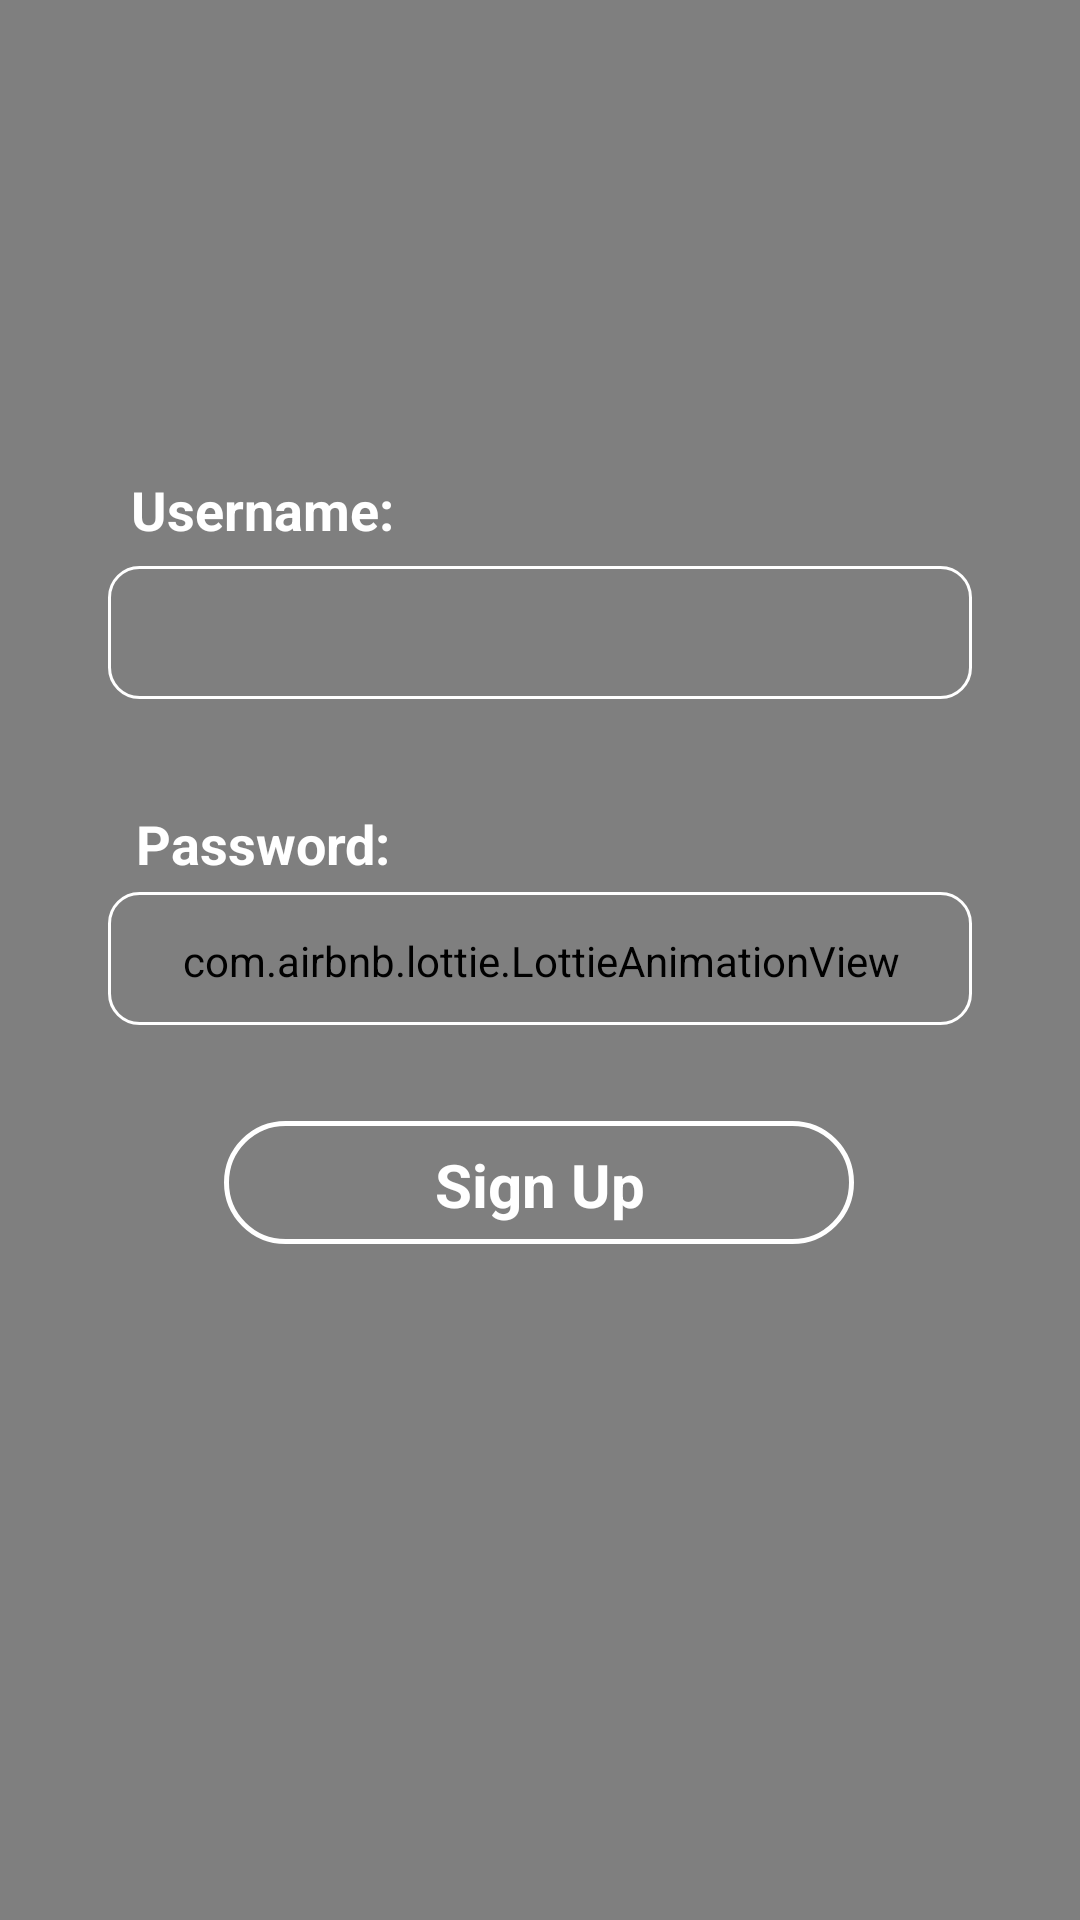

Here is an Android app screen rendered from its layout file. Give the layout XML and the strings, colors and styles it references.
<!-- AndroidManifest.xml: application theme Theme.Mi_Proyecto_final -->
<!-- res/layout/activity_registro_data.xml -->
<?xml version="1.0" encoding="utf-8"?>
<androidx.constraintlayout.widget.ConstraintLayout xmlns:android="http://schemas.android.com/apk/res/android"
    xmlns:app="http://schemas.android.com/apk/res-auto"
    xmlns:tools="http://schemas.android.com/tools"
    android:layout_width="match_parent"
    android:layout_height="match_parent"
    tools:context=".RegistroData">

    <com.airbnb.lottie.LottieAnimationView
        android:layout_width="440dp"
        android:layout_height="1060dp"
        app:layout_constraintBottom_toBottomOf="parent"
        app:layout_constraintEnd_toEndOf="parent"
        app:layout_constraintStart_toStartOf="parent"
        app:layout_constraintTop_toTopOf="parent"
        app:lottie_autoPlay="true"
        app:lottie_loop="true"
        app:lottie_rawRes="@raw/sunmoon"/>

    <TextView
        android:layout_width="wrap_content"
        android:layout_height="wrap_content"
        android:text="Username:"
        android:textColor="#fff"
        android:textSize="18sp"
        android:textStyle="bold"
        app:layout_constraintBottom_toBottomOf="parent"
        app:layout_constraintEnd_toEndOf="parent"
        app:layout_constraintHorizontal_bias="0.16"
        app:layout_constraintStart_toStartOf="parent"
        app:layout_constraintTop_toTopOf="parent"
        app:layout_constraintVertical_bias="0.256" />

    <EditText
        android:id="@+id/Rusuario"
        android:layout_width="0dp"
        android:layout_height="wrap_content"
        android:background="@drawable/edit_text"
        android:paddingLeft="20dp"
        android:paddingTop="10dp"
        android:paddingBottom="10dp"
        android:textColor="#fff"
        android:textSize="18sp"
        app:layout_constraintBottom_toBottomOf="parent"
        app:layout_constraintEnd_toEndOf="parent"
        app:layout_constraintStart_toStartOf="parent"
        app:layout_constraintTop_toTopOf="parent"
        app:layout_constraintVertical_bias="0.317"
        app:layout_constraintWidth_percent=".8"
        tools:ignore="MissingConstraints" />

    <TextView
        android:layout_width="wrap_content"
        android:layout_height="wrap_content"
        android:text="Password:"
        android:textColor="#fff"
        android:textSize="18sp"
        android:textStyle="bold"
        app:layout_constraintBottom_toBottomOf="parent"
        app:layout_constraintEnd_toEndOf="parent"
        app:layout_constraintHorizontal_bias="0.165"
        app:layout_constraintStart_toStartOf="parent"
        app:layout_constraintTop_toTopOf="parent"
        app:layout_constraintVertical_bias="0.437" />

    <EditText
        android:id="@+id/Rpassw"
        android:layout_width="0dp"
        android:layout_height="wrap_content"
        android:background="@drawable/edit_text"
        android:paddingLeft="20dp"
        android:paddingTop="10dp"
        android:paddingBottom="10dp"
        android:textColor="#fff"
        android:textSize="18sp"
        app:layout_constraintBottom_toBottomOf="parent"
        app:layout_constraintEnd_toEndOf="parent"
        app:layout_constraintStart_toStartOf="parent"
        app:layout_constraintTop_toTopOf="parent"
        app:layout_constraintVertical_bias="0.499"
        app:layout_constraintWidth_percent=".8"
        tools:ignore="MissingConstraints" />

    <TextView
        android:layout_width="wrap_content"
        android:layout_height="wrap_content"
        android:text="Sign Up"
        android:textColor="@color/white"
        android:textSize="20dp"
        android:textStyle="bold"
        app:layout_constraintBottom_toBottomOf="parent"
        app:layout_constraintEnd_toEndOf="parent"
        app:layout_constraintStart_toStartOf="parent"
        app:layout_constraintTop_toTopOf="parent"
        app:layout_constraintVertical_bias="0.622" />

    <ImageButton
        android:id="@+id/Gusuario"
        android:layout_width="210dp"
        android:layout_height="41dp"
        android:background="@drawable/btnlogin"
        android:onClick="registrarUser"
        app:layout_constraintBottom_toBottomOf="parent"
        app:layout_constraintEnd_toEndOf="parent"
        app:layout_constraintHorizontal_bias="0.497"
        app:layout_constraintStart_toStartOf="parent"
        app:layout_constraintTop_toTopOf="parent"
        app:layout_constraintVertical_bias="0.624"
        tools:ignore="MissingConstraints" />


</androidx.constraintlayout.widget.ConstraintLayout>
<!-- resources referenced by this layout -->
<resources>
  <!-- drawable btnlogin (drawable) -->
  <?xml version="1.0" encoding="utf-8"?>
  <shape xmlns:android="http://schemas.android.com/apk/res/android"
      android:shape="rectangle">
  
      <size android:width="300dp"
          android:height="100dp"/>
  
      <corners
          android:radius="25dp"/>
  
      <stroke
          android:width="5px"
          android:color="@color/white"/>
  
  </shape>
  <!-- drawable edit_text (drawable) -->
  <?xml version="1.0" encoding="utf-8"?>
  <shape xmlns:android="http://schemas.android.com/apk/res/android">
  
      <stroke android:color="#fff"
          android:width="1dp"/>
      <corners
          android:radius="10dp"/>
  
  </shape>
  <style name="Theme.Mi_Proyecto_final" parent="Theme.MaterialComponents.DayNight.DarkActionBar">
          
          <item name="colorPrimary">@color/purple_500</item>
          <item name="colorPrimaryVariant">@color/purple_700</item>
          <item name="colorOnPrimary">@color/white</item>
          
          <item name="colorSecondary">@color/teal_200</item>
          <item name="colorSecondaryVariant">@color/teal_700</item>
          <item name="colorOnSecondary">@color/black</item>
          
          <item name="android:statusBarColor" tools:targetApi="21">?attr/colorPrimaryVariant</item>
          
      </style>
  <!-- not gathered from this repository: default colours our renderer supplied (Android Studio template values) -->
  <color name="purple_500">#FF6200EE</color>
  <color name="purple_700">#FF3700B3</color>
  <color name="teal_200">#FF03DAC5</color>
  <color name="teal_700">#FF018786</color>
  <color name="black">#FF000000</color>
  <color name="white">#FFFFFFFF</color>
</resources>
